Photos from the image-classification dataset "data_class_arrows" in the GitHub repository courtSmith77/Drone-Obstacle-Avoidance. Its 3 classes are: down, left, right.

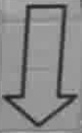
Label: down

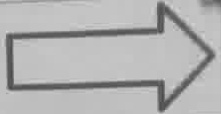
Label: right

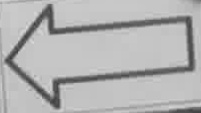
Label: left

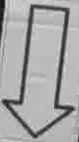
Label: down

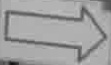
Label: right

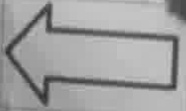
Label: left
